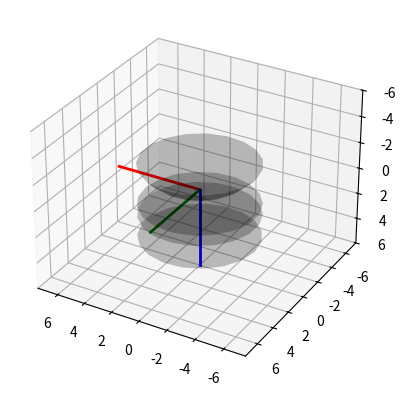

Source code (Python):

"""
This module is used to provide visual validation for the process. 
"""

import numpy as np 
import matplotlib.pyplot as plt
from mpl_toolkits.mplot3d import Axes3D
from numpy.linalg import norm


origin = np.array([0, 0, 0])

# Matplotlib z axis is always shortened 
zAxisCompensationFactor = 1.25

def Setup3Dplot():
    fig = plt.figure()
    ax = fig.add_subplot(111, projection='3d')
    return ax 
    
def AddXYZ(ax, unitLength = 1, lineWidth = 2):
    ax.plot([0, unitLength], [0, 0], [0, 0], label = '3D Line', color = 'r', linewidth = lineWidth)
    ax.plot([0, 0], [0, unitLength], [0, 0], label = '3D Line', color = 'g', linewidth = lineWidth)
    ax.plot([0, 0], [0, 0], [0, unitLength], label = '3D Line', color = 'b', linewidth = lineWidth)
    
def SetUnifScale(ax, lim = 6):
    offsetScalar = zAxisCompensationFactor * lim
    ax.set_xlim(offsetScalar, -offsetScalar)
    ax.set_ylim(offsetScalar, -offsetScalar)
    ax.set_zlim(lim, -lim)

def DrawPoint(ax, point):
    ax.scatter3D(point[0], point[1], point[2])

def DrawPoints(ax, points):
    for p in points:
        ax.scatter3D(p[0], p[1], p[2])

def Draw3D(ax, x, y, z):
    ax.plot(x, y, z)

def DrawLine(ax, point1, point2, lineColor = "k", lineWidth = 2):
    ax.plot([point1[0], point2[0]], [point1[1], point2[1]], [point1[2], point2[2]], 
            label = '3D Line', color = lineColor, linewidth = lineWidth)
    
def DrawCircle(ax, radius, offset = 0, num_points=100):
    theta = np.linspace(0, 2 * np.pi, num_points)
    circle_points = np.array([radius * np.cos(theta), radius * np.sin(theta), np.zeros_like(theta) + offset])
    ax.plot(circle_points[0], circle_points[1], circle_points[2])
    

def DrawIncidentPlane(ax, posP, posB, d):
    P_xy_projection = np.array([posP[0], posP[1], 0])
    # Use the projection to derive the plane intersection
    posA = d * ( P_xy_projection / np.linalg.norm(P_xy_projection) )
    posC = d * (-P_xy_projection / np.linalg.norm(P_xy_projection) )
    
    DrawLine(ax, origin, posA, lineWidth = 1)
    DrawLine(ax, origin, posC, lineWidth = 1)
    DrawLine(ax,   posP, posA, lineWidth = 1)
    DrawLine(ax,   posP, posC, lineWidth = 1)
    DrawLine(ax,   posA, posB, lineWidth = 1)
    
def DrawEmission(points):
    for p in points:
        print(p)
        

def DrawSpherical(ax, radius, clearSemiDiameter, thickness, numPoints = 20, surfaceColor = "k"):
    """
    Draw a spherical surface along the z axis. 
    
    :param ax: axis to draw on. 
    :param radius: radius of the spherical surface. 
    :param clearSemiDiameter: clear semi diameter. Surface will be trimed around it. 
    :param thickness: Cumulative thickness from 1st surface. 
    :param numPoints: number of points, controls the subdivision of the surface. 
    :surfaceColor: color of the surface. 
    """
    unsignedrRadius = radius * np.sign(radius)

    radianLimit = np.arcsin(clearSemiDiameter/unsignedrRadius) 
    
    theta = np.linspace(0, 2 * np.pi, int(numPoints / 1))  # Azimuthal angle (0 <= theta <= 2*pi)
    phi = np.linspace(0, radianLimit, int(numPoints / 1))  # Polar angle (0 <= phi <= phi_max for a bowl)
    
    theta, phi = np.meshgrid(theta, phi)
    
    x = radius * np.sin(phi) * np.cos(theta)
    y = radius * np.sin(phi) * np.sin(theta)
    z = -np.sign(radius) * (unsignedrRadius * np.cos(phi) - unsignedrRadius) + thickness
        
    ax.plot_surface(x, y, z, color = surfaceColor, alpha = 0.25)



def main():
    ax = Setup3Dplot()
    SetUnifScale(ax)
    AddXYZ(ax, 6)
    
    DrawSpherical(ax, -5, 4, 0)
    
    DrawSpherical(ax, 10, 4, 0.2)
    
    DrawSpherical(ax, 10, 4, 1)
    DrawSpherical(ax, -20, 4, 4)
    
    plt.show()
    

if __name__ == "__main__":
    main() 




